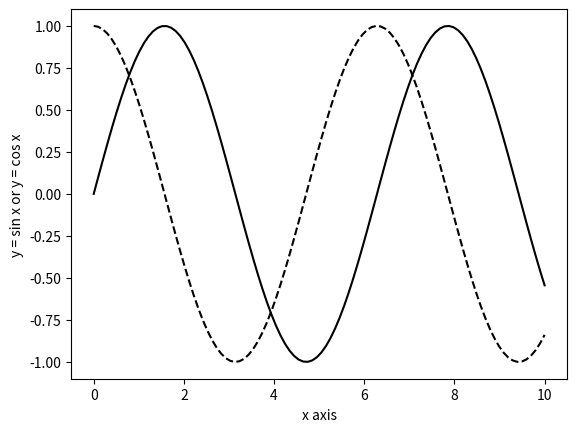

Source code (Python):
import matplotlib.pyplot as plt
from numpy import sin, linspace, cos
x = linspace(0,10,100)
y1 = sin(x)
y2 = cos(x)
plt.plot(x,y1,"k-")
plt.plot(x,y2,"k--")
plt.ylim(-1.1,1.1)
plt.xlabel("x axis")
plt.ylabel("y = sin x or y = cos x")
plt.show()